2-way image classification set "images_bsubtilis" from GitHub (ridassaf/OperonHunter); label vocabulary: non-operons, operons.

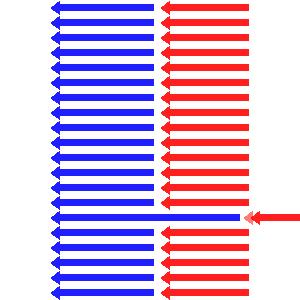
Label: non-operons

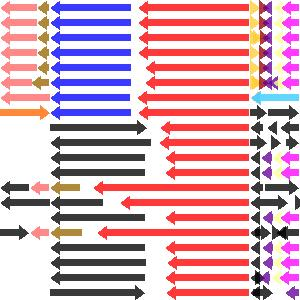
Label: operons

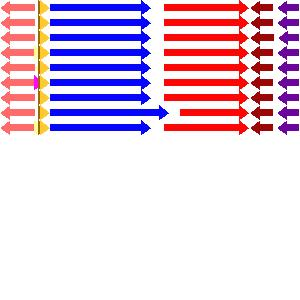
Label: operons

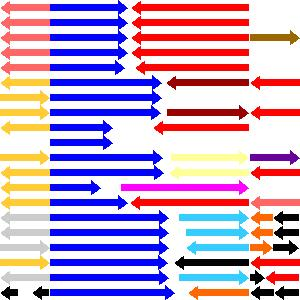
Label: non-operons

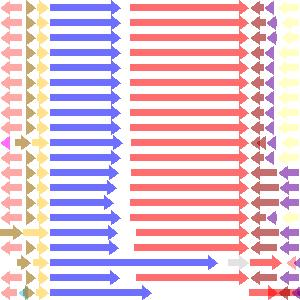
Label: operons

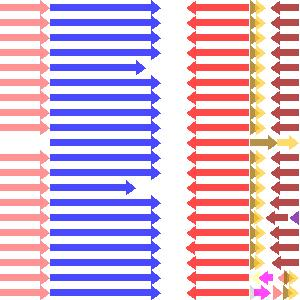
Label: non-operons
